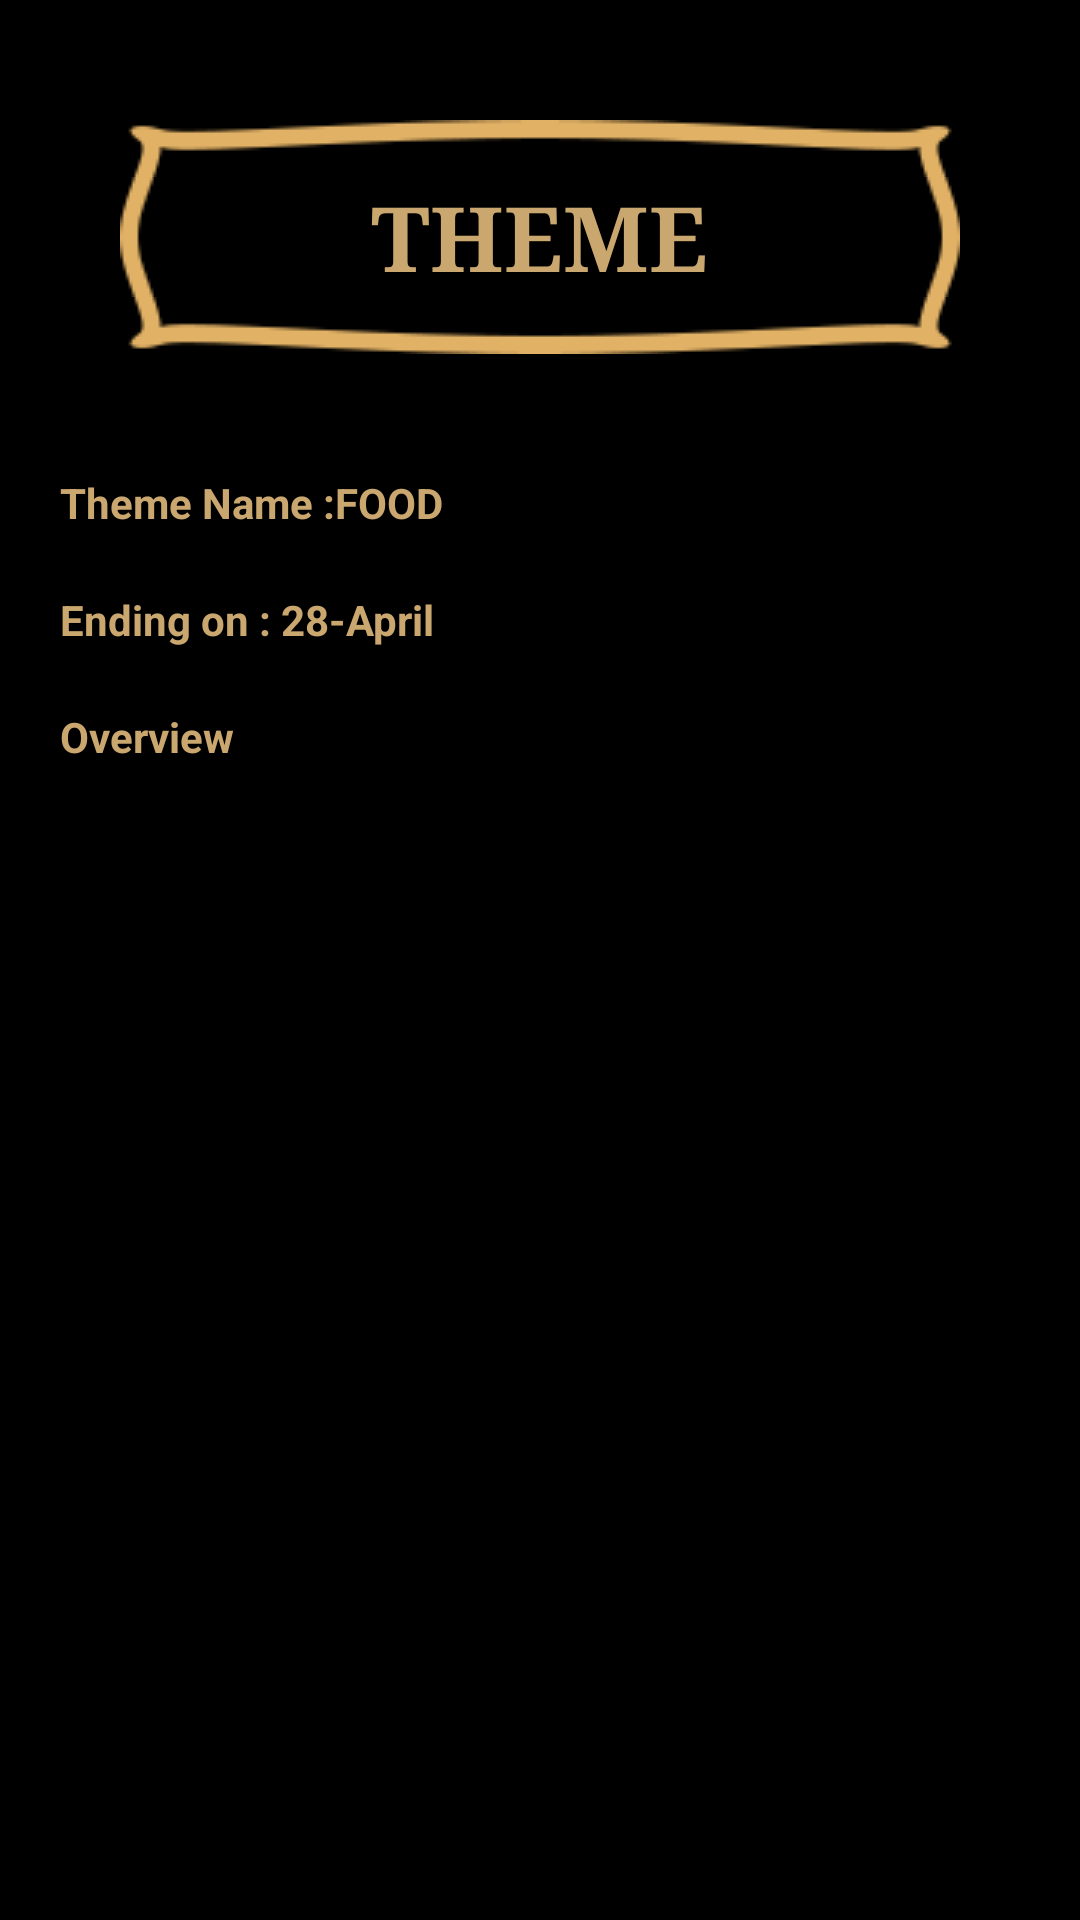

Android layout source for this screen:
<!-- AndroidManifest.xml: application theme AppTheme.NoActionBar -->
<!-- res/layout/activity_theme_info_activtiy.xml -->
<?xml version="1.0" encoding="utf-8"?>
<LinearLayout
    xmlns:android="http://schemas.android.com/apk/res/android"
    xmlns:tools="http://schemas.android.com/tools"
    android:layout_width="match_parent"
    android:layout_height="match_parent"
    android:background="@color/black"
    android:orientation="vertical"
    android:paddingBottom="@dimen/activity_vertical_margin"
    android:paddingLeft="@dimen/activity_horizontal_margin"
    android:paddingRight="@dimen/activity_horizontal_margin"
    android:paddingTop="@dimen/activity_vertical_margin"
    tools:context="com.ariseden.post.activities.ThemeInfoActivtiy">


    <LinearLayout
        android:layout_width="match_parent"
        android:layout_height="wrap_content"
        android:layout_margin="20dp"
        android:background="@drawable/wall_of_frame"
        android:gravity="center"
        android:orientation="vertical"
        android:padding="15dp"
        >

        <TextView
            android:layout_width="wrap_content"
            android:layout_height="wrap_content"
            android:text="Theme"
            android:textAllCaps="true"
            android:textColor="@color/golden"
            android:textSize="30sp"
            android:textStyle="bold"
            android:typeface="serif"/>
    </LinearLayout>


    <ScrollView
        android:layout_width="match_parent"
        android:layout_height="0dp"
        android:layout_weight="1">


        <LinearLayout
            android:layout_width="match_parent"
            android:layout_height="wrap_content"
            android:orientation="vertical">


            <TextView
                android:id="@+id/tvThemeName"
                android:layout_width="wrap_content"
                android:layout_height="wrap_content"
                android:layout_marginTop="20dp"
                android:text="Theme Name :FOOD"
                android:textColor="@color/golden"
                android:textStyle="bold"/>

            <TextView
                android:id="@+id/tvEndDate"
                android:layout_width="wrap_content"
                android:layout_height="wrap_content"
                android:layout_marginTop="20dp"
                android:text="Ending on : 28-April"
                android:textColor="@color/golden"
                android:textStyle="bold"/>


            <TextView
                android:id="@+id/tvOverview"
                android:layout_width="wrap_content"
                android:layout_height="wrap_content"
                android:layout_marginTop="20dp"
                android:autoLink="all"
                android:text="Overview"
                android:textColor="@color/golden"
                android:textStyle="bold"/>


        </LinearLayout>


    </ScrollView>
</LinearLayout>
<!-- resources referenced by this layout -->
<resources>
  <color name="black">#000000</color>
  <color name="golden">#CAA76E</color>
  <dimen name="activity_horizontal_margin">20dp</dimen>
  <dimen name="activity_vertical_margin">20dp</dimen>
  <style name="AppTheme.NoActionBar">
          <item name="windowActionBar">false</item>
          <item name="windowNoTitle">true</item>
          <item name="android:textColorSecondary">@color/white</item>
      </style>
  <color name="white">#ffffff</color>
</resources>
